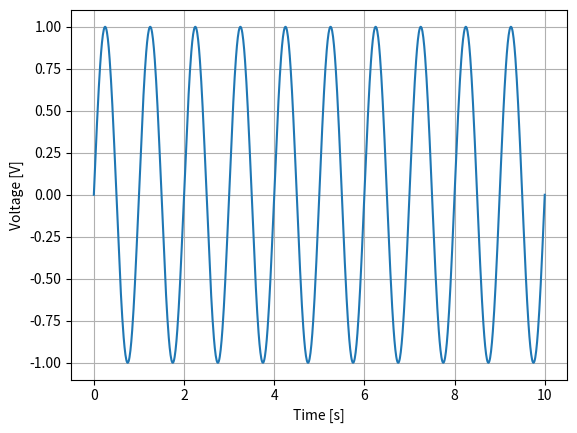

The matplotlib source for this figure:
import numpy as np
import scipy
import matplotlib.pyplot as plt

time = np.linspace(0, 10, 1000)
amplitude = 1.0
frequency = 1.0
    
    
signal = amplitude * np.sin(2* np.pi * frequency * time)

plt.plot(time, signal)
plt.xlabel("Time [s]")
plt.ylabel("Voltage [V]")

plt.grid(True)

plt.show()
